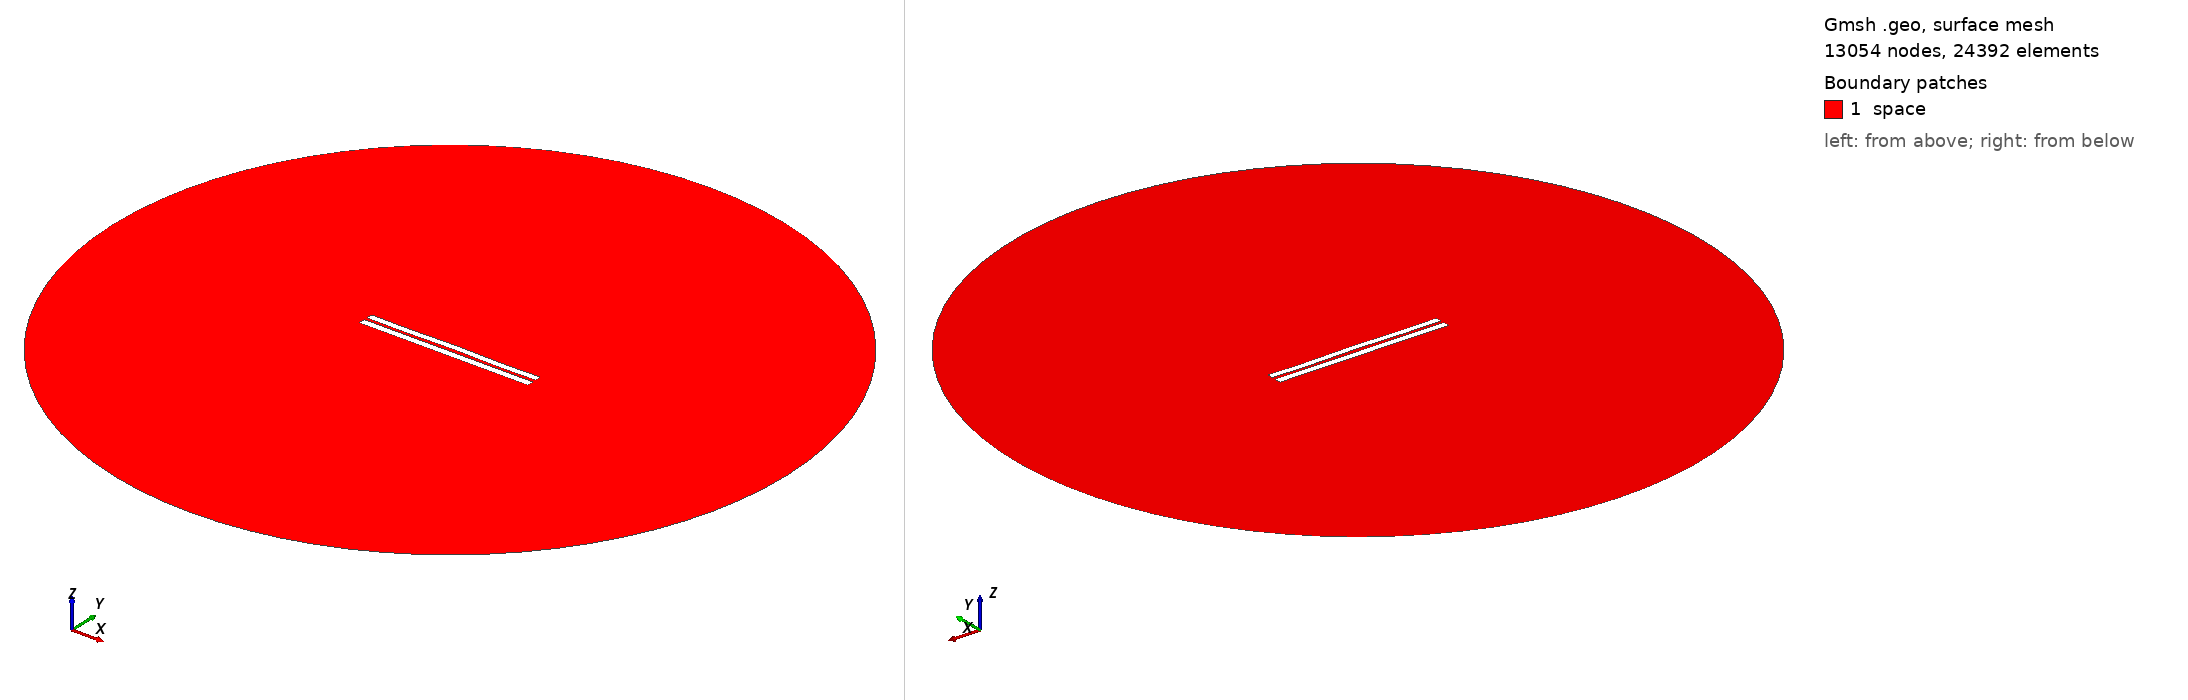

Gmsh geometry script, surface-meshed: 13054 nodes, 24392 surface elements. Boundary patches (legend numbers): 1 space. Left view from above one corner, right view from below the opposite corner. Legend entries are the model's physical surfaces. The drawing asked Gmsh for element sizes between 1% and 20% of the model's largest extent; the script's own settings can give other sizes.

=== 4086.geo (drawn) ===
//---------------------------------------
// Geometry kernel
//---------------------------------------

SetFactory("OpenCASCADE");



//---------------------------------------
// Parameters of the geometry
//---------------------------------------

// Overetch of the upper plate
overetch = 0.125;

// Distance between the plates
distance = 1.75;

// Discretization over the x axis (for the deformation)
nx = 50; 

// Length of the plate
L = 100 - overetch; 

// Number of modes
n = 4; 

// 1st mode coefficient
coeff(1) = 0.0;
beta(1) = 0.596864 * 3.1415926535 / L;

// 2nd mode coefficient
coeff(2) = 0.07499999999999998;
beta(2) = 1.49418 * 3.1415926535 / L;

// 3rd mode coefficient
coeff(3) = 0.0;
beta(3) = 2.50025 * 3.1415926535 / L;

// 4th mode coefficient
coeff(4) = -0.15;
beta(4) = 3.49999 * 3.1415926535 / L;



//---------------------------------------
// Upper plate (deformed rectangle)
//---------------------------------------

// Coordiantes of the upper plate
xmin = -50;
xmax = 50 - overetch;

// Height of the upper plate
yheight = 4 - 2 * overetch;

// Indexes of the points
UpperID[] = {};
LowerID[] = {};
LeftID[] = {};
RightID[] = {};

// Point index
p = 1;

// Horizontal edges
For i In {1:nx}
    x = xmin + (i-1)*(xmax - xmin)/(nx-1);

    y_bottom = distance / 2 + overetch;
    For j In {1:n}
        C = (Cosh(beta(j)*L) + Cos(beta(j)*L)) / (Sinh(beta(j)*L) + Sin(beta(j)*L));
        y_bottom  = y_bottom + coeff(j) * (Cosh(beta(j)*(x+50)) - Cos(beta(j)*(x+50)) - C * (Sinh(beta(j)*(x+50)) - Sin(beta(j)*(x+50))));
    EndFor

    y_top = y_bottom + yheight;

    Point(p) = {x, y_top, 0, 1.0};
    UpperID[i] = p;
    p = p + 1;

    Point(p) = {x, y_bottom, 0, 1.0};
    LowerID[i] = p;
    p = p + 1;
EndFor

// Create point lists
UpperPts[] = {}; LowerPts[] = {};
For i In {1:nx}
  UpperPts[] += {UpperID[i]};
  LowerPts[] += {LowerID[i]};
EndFor

// Build splines
Spline(1) = {UpperPts[]};
Spline(2) = {LowerPts[]};
Line(3) = {LowerPts[nx-1], UpperPts[nx-1]};
Line(4) = {LowerPts[0], UpperPts[0]};

// Build the plane surface
Curve Loop(1) = {2, 3, -1, -4};
Plane Surface(1) = {1};



//---------------------------------------
// Lower plate (rectangle)
//---------------------------------------

// Vertices
Point(1001) = {-50, -1, 0, 1.0};
Point(1002) = { 50, -1, 0, 1.0};
Point(1003) = { 50,  -5, 0, 1.0};
Point(1004) = {-50,  -5, 0, 1.0};

// Edges
Line(5) = {1001, 1002};
Line(6) = {1002, 1003};
Line(7) = {1003, 1004};
Line(8) = {1004, 1001};

// Plane surface
Line Loop(2) = {5, 6, 7, 8};
Plane Surface(2) = {2}; 



//---------------------------------------
// Outer (fictious) boundary
//---------------------------------------

// Points
Point(1005) = {0, 0, 0};       // Center
Point(1006) = {200, 0, 0};     // Start point
Point(1007) = {0, 200, 0};     // 90 degrees
Point(1008) = {-200, 0, 0};    // 180 degrees
Point(1009) = {0, -200, 0};    // 270 degrees

// Circle arcs (each needs start, center, end)
Circle(9) = {1006, 1005, 1007};
Circle(10) = {1007, 1005, 1008};
Circle(11) = {1008, 1005, 1009};
Circle(12) = {1009, 1005, 1006};

// Plane surface for the entire domain
Curve Loop(3) = {9, 10, 11, 12};
Surface(3) = {3};

// Subtract the plates from the whole domain to obtain the actual domain where we want to solve the equations
BooleanDifference{ Surface{3}; Delete; }{ Surface{1}; Surface{2}; Delete; }




//---------------------------------------
// Transfinite Lines/Curves
//---------------------------------------

// Set the number of points on the boundaries
r = 7;

// Plates
Transfinite Curve {1, 2} = 50*r Using Progression 1;
Transfinite Curve {3, 4} = 2*r Using Progression 1;
Transfinite Line {5, 7} = 50*r Using Progression 1;
Transfinite Line {6, 8} = 2*r Using Progression 1;

// Outer boundary
Transfinite Line {9, 10, 11, 12} = 20 Using Progression 1;



//---------------------------------------
// Physical groups
//---------------------------------------                

// Physical curves (boundaries)
Physical Line("force_segment", 10) = {2};
Physical Line("upper_plate", 11) = {1, 3, 4};
Physical Line("lower_plate", 12) = {5, 6, 7, 8};
Physical Line("boundary", 20) = {9, 10, 11, 12};

// Physical Surfaces
Physical Surface("space", 30) = {3};



//---------------------------------------
// 6. Generate the Mesh
//---------------------------------------

// 2D mesh generation
Mesh 2;
